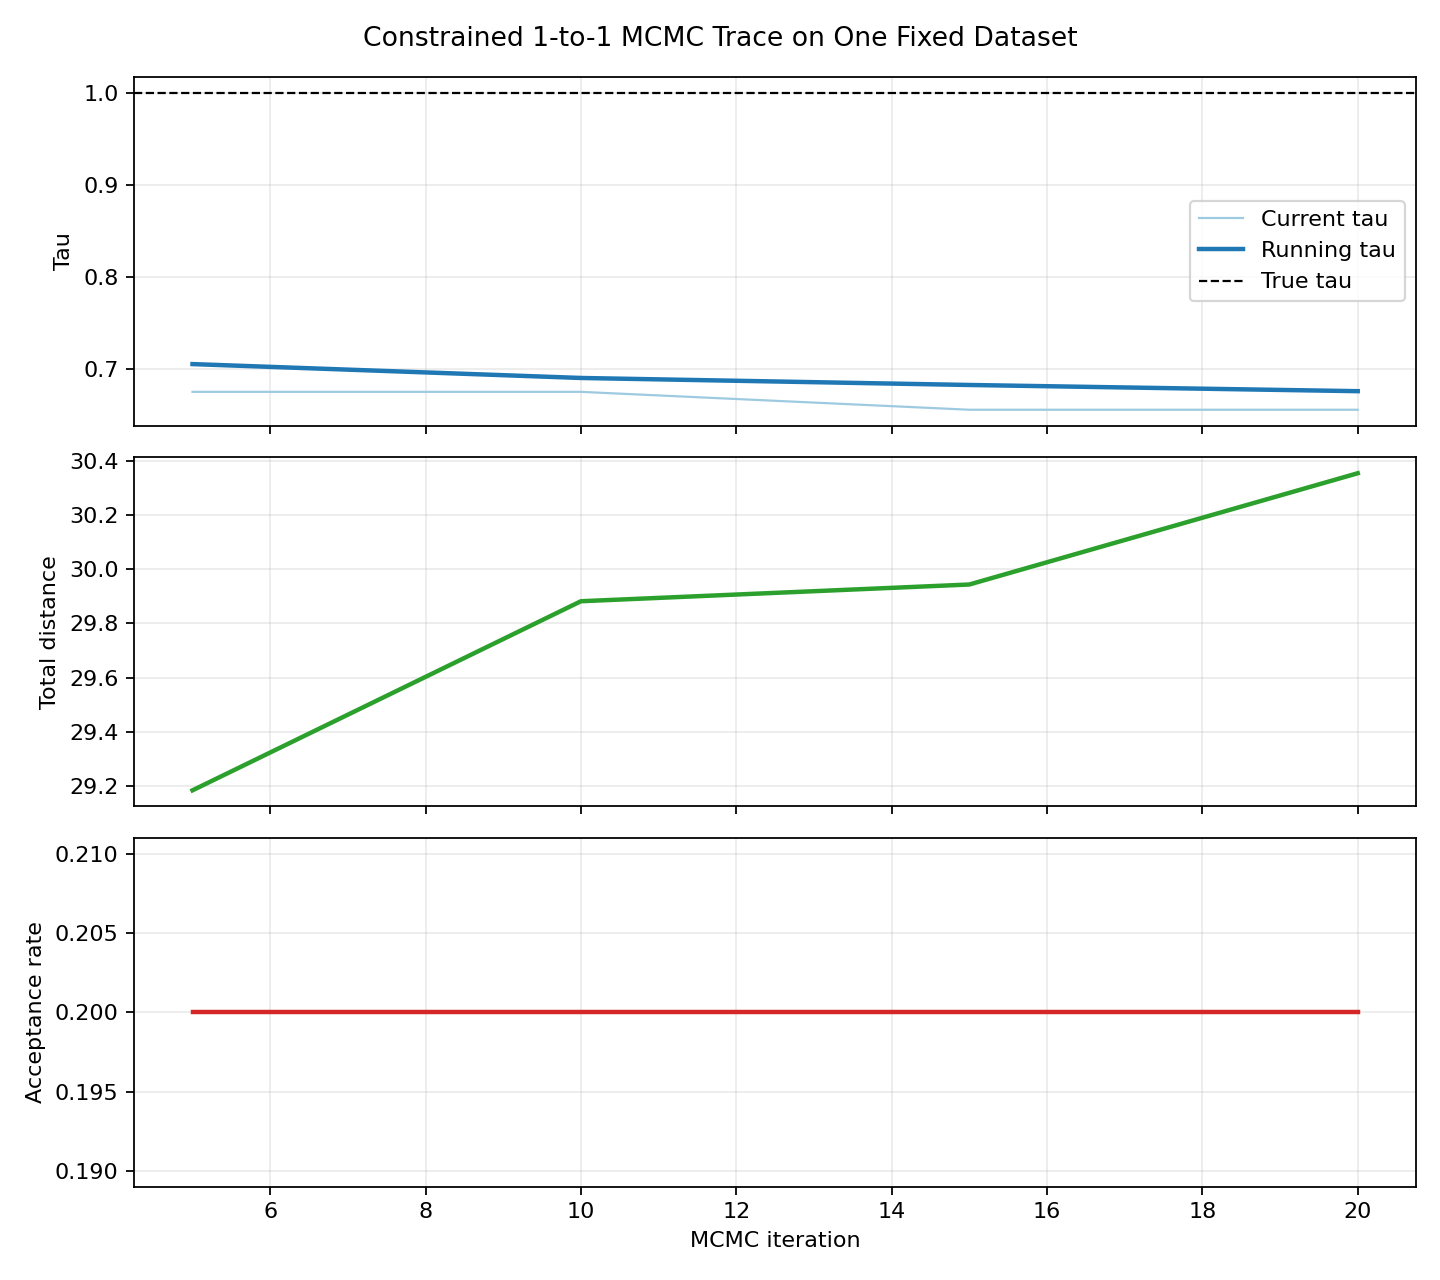

Data behind this chart, as committed beside it:
sim, mcmc_iter, tau_current, running_tau, total_distance, accepted_iterations, accepted_iteration_rate, type1_count, type2_count, type1_acceptance_rate, type2_acceptance_rate
1, 5, 0.6749, 0.705, 29.18, 1, 0.2, 2, 3, 0.0, 0.3333
1, 10, 0.6749, 0.69, 29.88, 2, 0.2, 5, 5, 0.2, 0.2
1, 15, 0.6554, 0.6823, 29.94, 3, 0.2, 8, 7, 0.125, 0.2857
1, 20, 0.6554, 0.6756, 30.35, 4, 0.2, 11, 9, 0.1818, 0.2222
